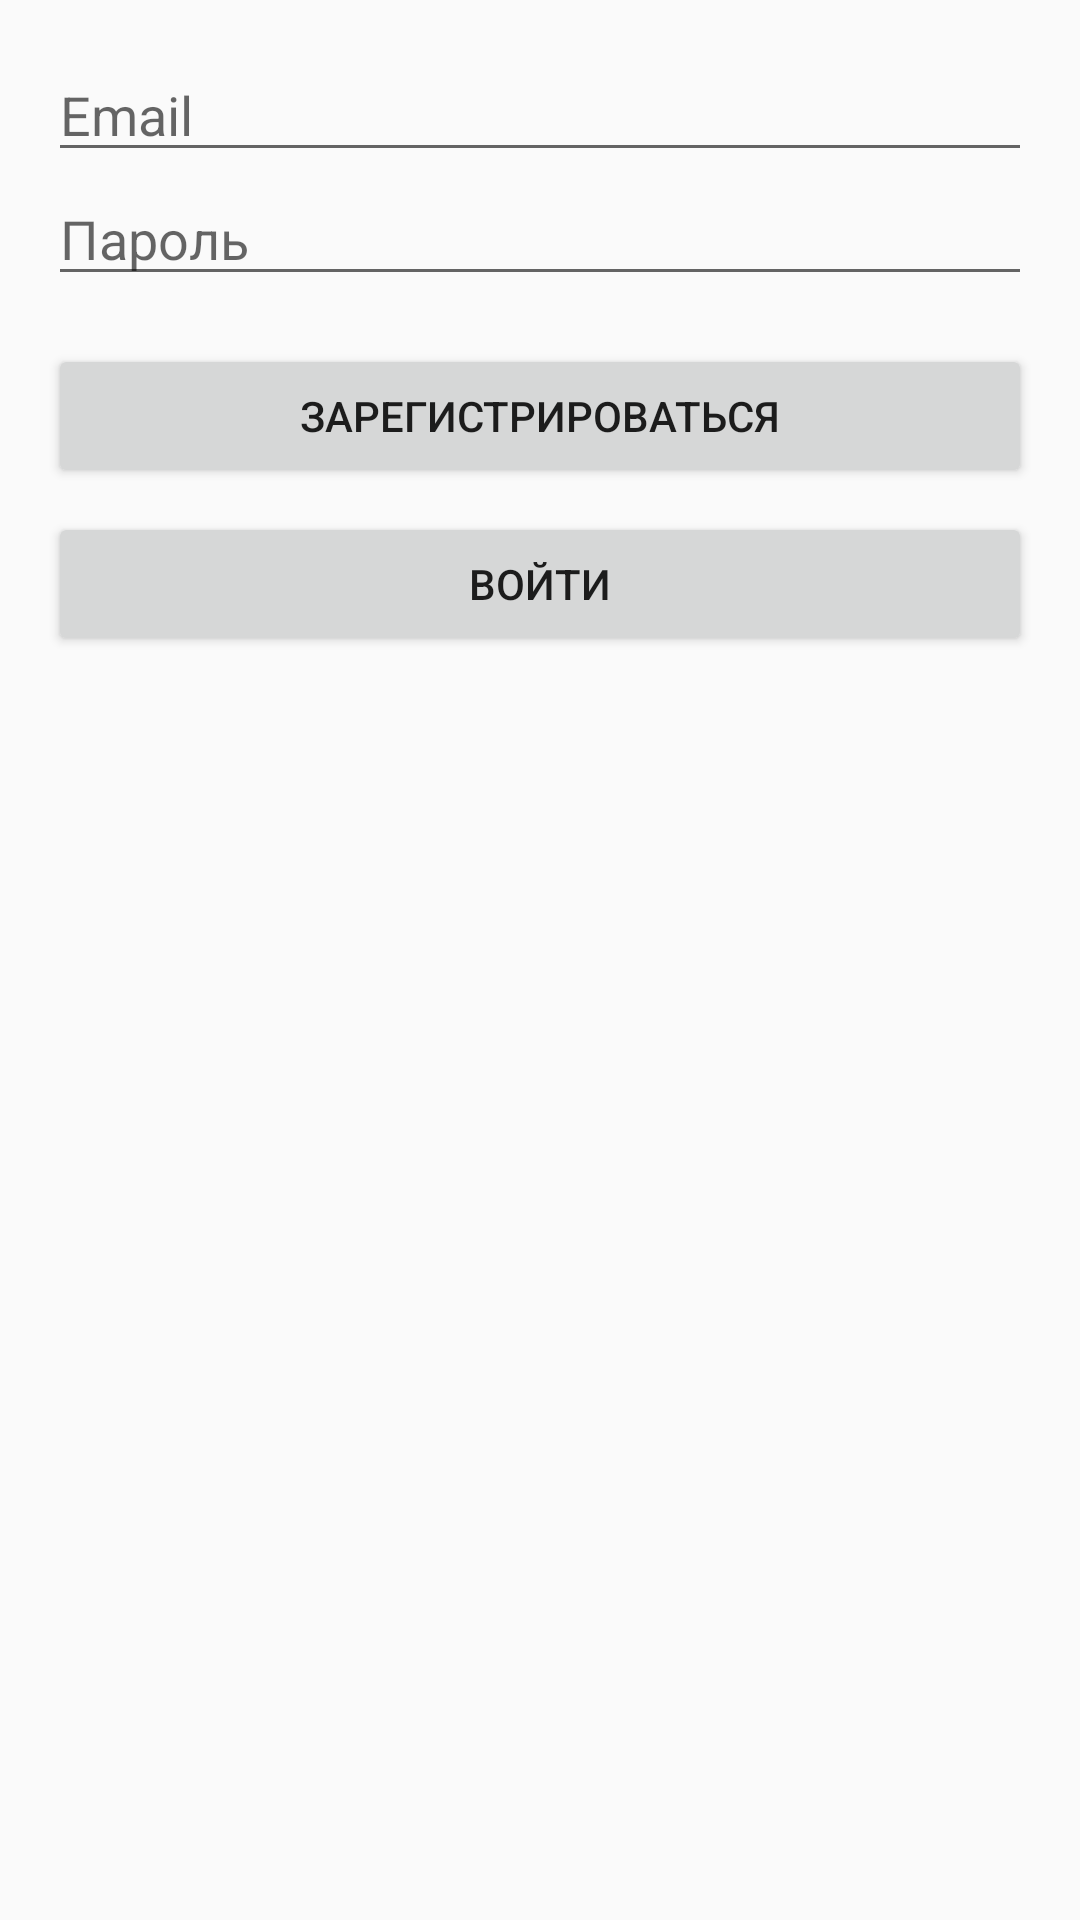

Android layout source for this screen:
<!-- AndroidManifest.xml: application theme Theme.Design.Light.NoActionBar -->
<!-- res/layout/activity_auth.xml -->
<LinearLayout xmlns:android="http://schemas.android.com/apk/res/android"
    android:layout_width="match_parent"
    android:layout_height="match_parent"
    android:orientation="vertical"
    android:padding="16dp">

    <EditText
        android:id="@+id/emailEditText"
        android:layout_width="match_parent"
        android:layout_height="wrap_content"
        android:hint="Email"
        android:inputType="textEmailAddress" />

    <EditText
        android:id="@+id/passwordEditText"
        android:layout_width="match_parent"
        android:layout_height="wrap_content"
        android:hint="Пароль"
        android:inputType="textPassword" />

    <Button
        android:id="@+id/registerButton"
        android:layout_width="match_parent"
        android:layout_height="wrap_content"
        android:text="Зарегистрироваться"
        android:layout_marginTop="16dp" />

    <Button
        android:id="@+id/loginButton"
        android:layout_width="match_parent"
        android:layout_height="wrap_content"
        android:text="Войти"
        android:layout_marginTop="8dp" />
</LinearLayout>
<!-- resources referenced by this layout -->
<resources>

</resources>
